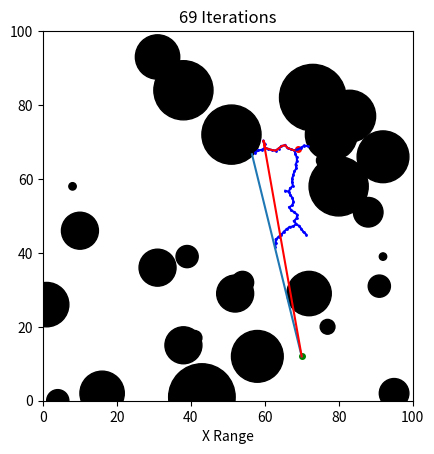

The script that saved this image:
import numpy as np
import matplotlib.pyplot as plt
from numpy import random

class Node:
    def __init__(self, position, parent, children):
        self.position = position
        self.parent = parent
        self.children = children

class RRT:
    def __init__(self, init_position, target, delta_d = 1, planning_domain = [100,100], center = [], radius = []):
        self.init_position = init_position          #initial configuration
        self.target = target
        self.delta_d = delta_d                      #incremental distance
        self.planning_domain = planning_domain      #the two-dimensional planning domain
        self.center = center
        self.radius = radius

    def set_environment(self, ax):
        #fig, ax = plt.subplots(figsize = self.planning_domain)
        ax.set_xlim(0, 100)
        ax.set_ylim(0, 100)   
        #create 35 circle obstacles with random radius and random position   
        for i in range(35):
            self.center.append([random.randint(0, 100), random.randint(0, 100)])
            self.radius.append(random.randint(0, 10))
            draw_circle = plt.Circle(self.center[i], self.radius[i], color = "black")
            ax.set_aspect(1)
            ax.add_artist(draw_circle)
        # inital position and target needs to be outside of obstacles
        for i in range(35):
            dis_init = np.sqrt((self.init_position[0]-self.center[i][0])**2 + (self.init_position[1]-self.center[i][1])**2)
            dis_tar = np.sqrt((self.target[0]-self.center[i][0])**2 + (self.target[1]-self.center[i][1])**2)
            if dis_init < self.radius[i] or dis_tar < self.radius[i]:
                exit()

    #generate a random position in the domain
    def q_rand(self):
        position = [random.rand()*self.planning_domain[0], random.rand()*self.planning_domain[1]]
        return position

    #finds the vertex in G that is closest to the given position
    def q_near(self,rand_posi, node):
        point = 0
        dis_near = 100
        for i in range(len(node)):
            dis = np.sqrt((rand_posi[0]-node[i].position[0])**2+(rand_posi[1]-node[i].position[1])**2)
            print(dis)
            if dis < dis_near:
                dis_near = dis
                point = i
        return  point 

    #generate a new configuration
    def q_new(self, near_vertex, rand_posi):
        dis = np.sqrt((rand_posi[0]-near_vertex[0])**2+(rand_posi[1]-near_vertex[1])**2)
        vector = ((rand_posi[0]-near_vertex[0]), rand_posi[1]-near_vertex[1])
        V = np.array(vector) #vector
        N = np.array(near_vertex) 
        new_pos = tuple(N + self.delta_d/dis*V) #display the new position, list
        
        return new_pos

    #check the distance between a point the a line and check if the line between near_pos and new_pos cross circles(obstacles)
    def point_line(self, near_pos, new_point, center, radius):
        for i in range(len(center)):
            vector_near = (near_pos[0] - center[i][0], near_pos[1] - center[i][1])
            V_near = np.array(vector_near)
            dis_near = np.sqrt(np.dot(V_near,V_near))
            vector_new = (center[i][0] - new_point[0], center[i][1] - new_point[1])
            V_new = np.array(vector_new)
            dis_new = np.sqrt(np.dot(V_new,V_new))

            if dis_near <= self.radius[i] or dis_new <= self.radius[i]:
                return False
        return True

    #Check if the node can connect to the target position without touch any obstacles.
    def direct_line(self, new_point, target, center, radius):
        for i in range(len(self.center)):    
            p1 = np.array(new_point)
            p2 = np.array(target)
            p3 = np.array(center[i])
            u = np.dot(p3-p1, p2-p1)/np.dot(p2-p1,p2-p1)
            x = p1[0] + u*(p2[0]-p1[0])
            y = p1[1] + u*(p2[1]-p1[1])
            p4 = np.array((x,y))
            dis = np.sqrt(np.dot(p3-p4,p3-p4))
            if dis < radius[i] and 0 <= u <= 1:
                return False
        return True
    
    #when RRT algorith find the path, traverse the tree to show the path
    def traverse_tree(self,node):
        while node.parent != None:
            x = (node.position[0],node.parent.position[0])
            y = (node.position[1],node.parent.position[1])
            plt.plot(x, y, color = 'red')
            node = node.parent

    #RRT algorithm
    def generate_RRT(self, K, ax):
        q_init = Node(self.init_position, 0, None) #the root
        node = [q_init] #create a list to include all element inside the tree

        plt.plot(self.init_position[0], self.init_position[1], marker = "o", markersize = 4, color = 'red')
        plt.plot(self.target[0], self.target[1], marker = "o", markersize = 4, color = 'green')
        for k in range(K):
            rand_pos = self.q_rand()
            location = self.q_near(rand_pos, node) #return the location of the nearest point
            near_pos = node[location].position     
            new_point = self.q_new(near_pos, rand_pos) #this is position of the new point  
            avoid = self.point_line(near_pos, new_point, self.center, self.radius) #check to avoid obstacles
            new_pos = Node(new_point, location, None)
            if avoid:
                node.append(new_pos)
                new_x = (near_pos[0],new_pos.position[0])
                new_y = (near_pos[1],new_pos.position[1])
                plt.plot(new_x, new_y, color = 'blue') #plot the line
                plt.plot(new_pos.position[0], new_pos.position[1], marker = "o", markersize = 1, color = 'blue') #plot the point
            #plot the path  
            ax.set_xlim(0, 100)
            ax.set_ylim(0, 100)
            plt.title(str(k+1)+" Iterations")
            plt.xlabel("X Range")
            plt.pause(0.001)

            # test if RRT reach the target position from the new point directly go to target and plot the line
            end_line = self.direct_line(new_point, self.target, self.center, self.radius)
            if end_line:
                path_x = (new_point[0], self.target[0])
                path_y = (new_point[1], self.target[1])
                plt.plot(path_x, path_y)
                break

        # use red line to show the path from start position to the target position
        # create a tree from target to start position
        target_pos = Node(self.target, -1, 'end') 
        path = [target_pos.position]
        q_next = Node(node[-1].position, node[-1].parent, None) 
        while True:
            if q_next.position == q_init.position:
                break
            else:
                path.append(q_next.position)
                q_next = Node(node[q_next.parent].position, node[q_next.parent].parent, None)

        x_path = [i[0] for i in path]
        y_path = [i[1] for i in path]
        plt.plot(x_path,y_path, 'red', markersize = 2)
        plt.show()


def main():
    init_position = (random.randint(0, 100), random.randint(0, 100))
    target = (random.randint(0, 100), random.randint(0, 100))

    test = RRT(init_position, target)

    fig, ax = plt.subplots()
    test.set_environment(ax)
    test.generate_RRT(1000,ax)



if __name__=='__main__':
    main()

